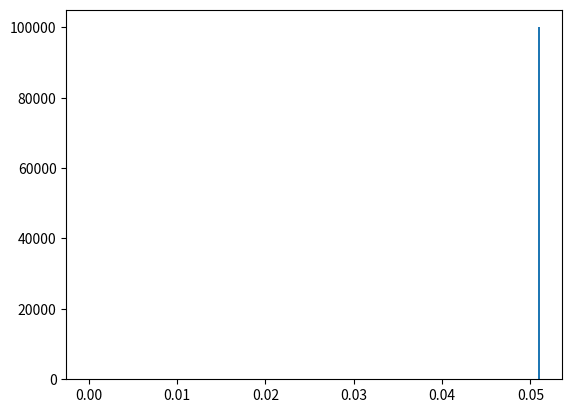

Here is the Python script that generated this plot: (Note: this script raises an exception after producing the figure.)
# -*- coding: utf-8 -*-
from __future__ import division
import numpy as np
import matplotlib.pyplot as plt
from time import time
import pandas as pd

# Author: Juan Esteban Aristizabal-Zuluaga
# date: 202004151200

def rho_free(x,xp,beta):
    """Uso: devuelve elemento de matriz dsnsidad para el caso de una partícula libre en un toro infinito."""
    return (2.*np.pi*beta)**(-0.5) * np.exp(-(x-xp)**2 / (2 * beta) )

def harmonic_potential(x):
    """Devuelve valor del potencial armónico para una posición x dada"""
    return 0.5* x**2

def anharmonic_potential(x):
    """Devuelve valor de potencial anarmónico para una posición x dada"""
    # return np.abs(x)*(1+np.cos(x)) #el resultado de este potencial es interesante
    return 0.5*x**2 - x**3 + x**4

def QHO_canonical_ensemble(x,beta):
    """
    Uso:    calcula probabilidad teórica cuántica de encontrar al oscilador armónico 
            (inmerso en un baño térmico a temperatura inversa beta) en la posición x.
    
    Recibe:
        x: float            -> posición
        beta: float         -> inverso de temperatura en unidades reducidas beta = 1/T.
    
    Devuelve:
        probabilidad teórica cuántica en posición x para temperatura inversa beta. 
    """
    return (np.tanh(beta/2.)/np.pi)**0.5 * np.exp(- x**2 * np.tanh(beta/2.))

beta = 4.
N = 8
dtau = beta/N
n_steps = int(1e5)
delta = 1.
path_x = [0.] * N
pathss_x = [path_x[:]]
potential = harmonic_potential
append_every = 1
t_0 = time()
for step in range(n_steps):
    k = np.random.randint(0,N)
    knext, kprev = (k+1) % N, (k-1) % N
    x_new = path_x[k] + np.random.uniform(-delta,delta)
    old_weight = (  rho_free(path_x[kprev],path_x[k],dtau) * 
                    np.exp(- dtau * potential(path_x[k]))  *
                    rho_free(path_x[k],path_x[knext],dtau)  )
    new_weight = (  rho_free(path_x[kprev],path_x[k],dtau) * 
                    np.exp(- dtau * potential(x_new))      *
                    rho_free(path_x[k],path_x[knext],dtau)  )
    if np.random.uniform(0,1) < new_weight/old_weight:
        path_x[k] = x_new
    if step%append_every == 0:
        pathss_x.append(path_x)
t_1 = time()
pathss_x = np.array(pathss_x)
print('%d iterations -> %.2E seconds'%(n_steps,t_1-t_0))

N_plot = 201
x_max = 3
x_plot = np.linspace(-x_max,x_max,N_plot)
plt.hist(pathss_x[:,0],bins=int(np.sqrt(n_steps/append_every)),normed=True)
plt.plot(x_plot,QHO_canonical_ensemble(x_plot,beta))
plt.show()